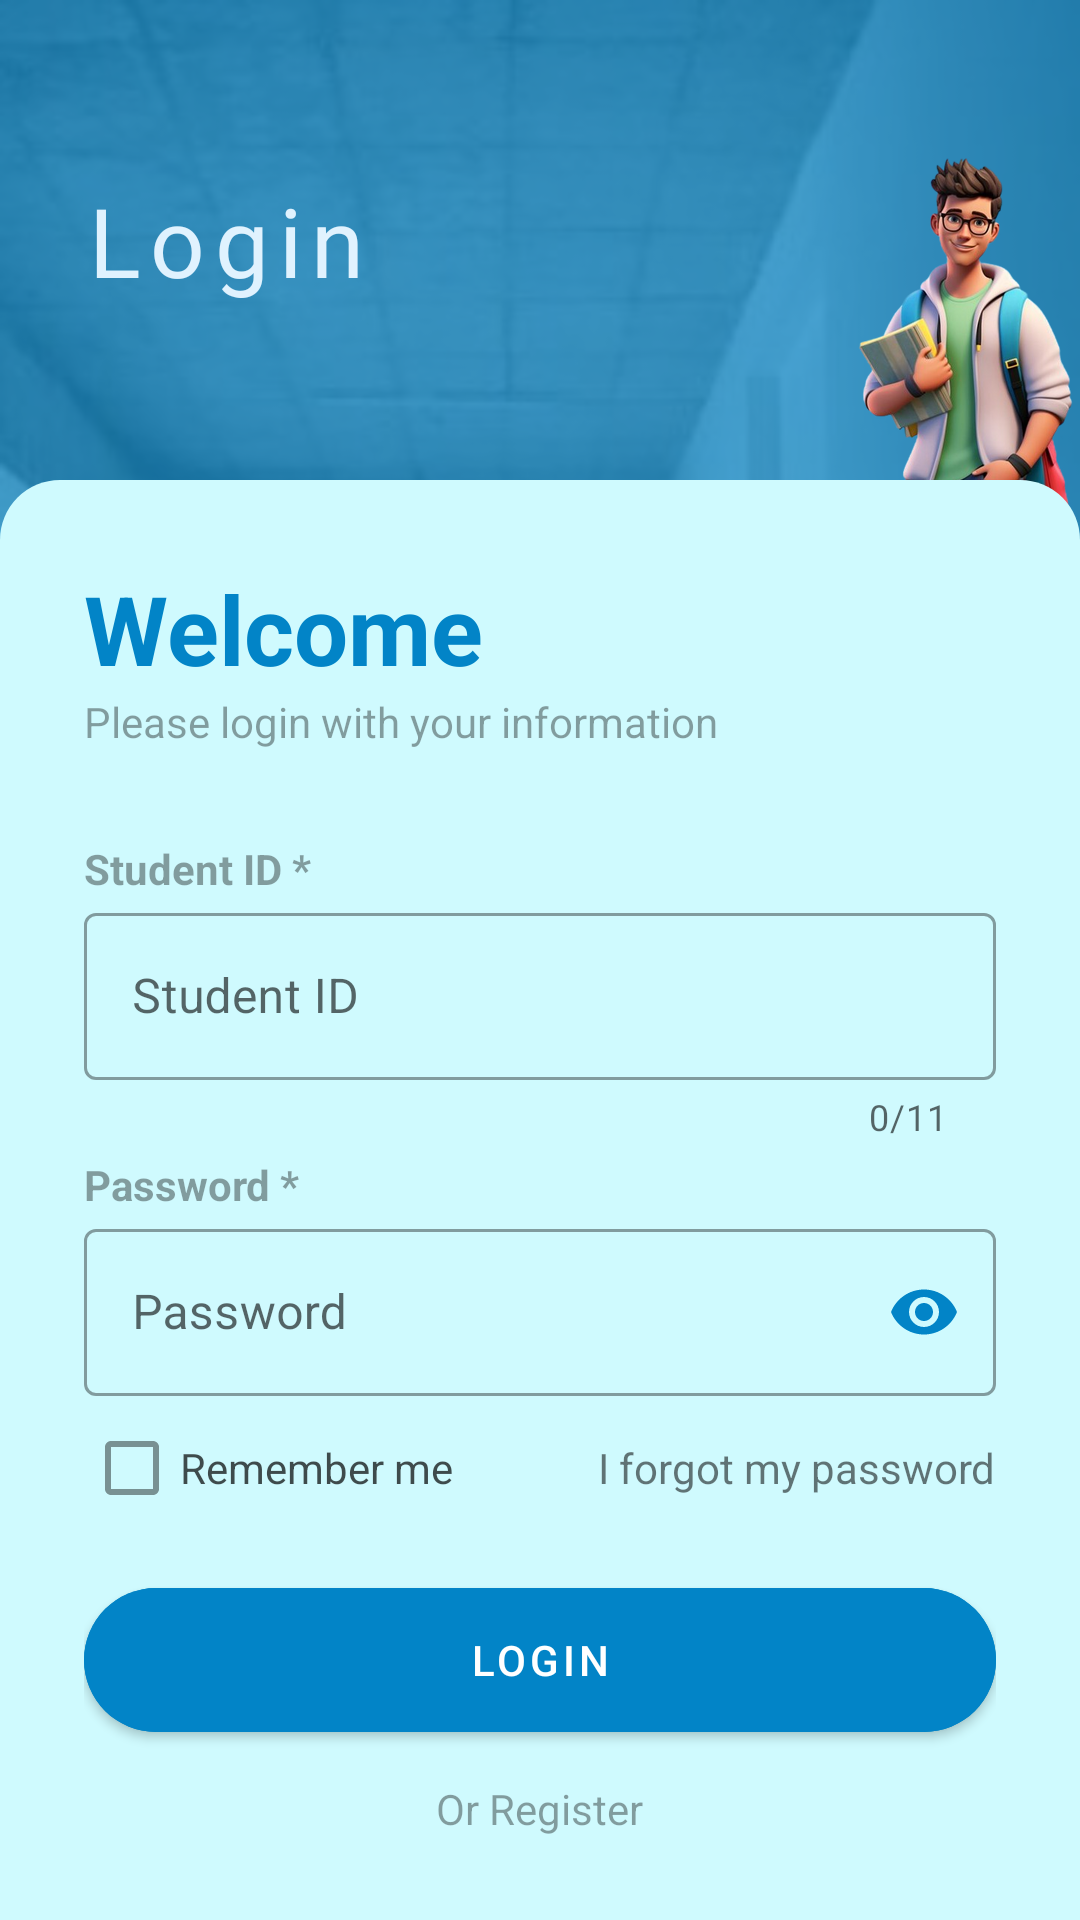

Android layout source for this screen:
<!-- AndroidManifest.xml: application theme Theme.OrganizeU -->
<!-- res/layout/fragment_student_login.xml -->
<?xml version="1.0" encoding="utf-8"?>
<layout xmlns:android="http://schemas.android.com/apk/res/android"
    xmlns:tools="http://schemas.android.com/tools"
    xmlns:app="http://schemas.android.com/apk/res-auto">

    <data>

    </data>

    <androidx.constraintlayout.widget.ConstraintLayout
        android:layout_width="match_parent"
        android:layout_height="match_parent"
        android:background="@drawable/login_bg"
        tools:context=".MainActivity">

        <androidx.constraintlayout.widget.ConstraintLayout
            android:layout_width="match_parent"
            android:layout_height="match_parent"
            style="@style/login_page"
            android:alpha="0.7"/>

        <LinearLayout
            android:layout_width="match_parent"
            android:layout_height="wrap_content"
            android:orientation="vertical"
            android:gravity="start"
            app:layout_constraintTop_toTopOf="parent"
            app:layout_constraintBottom_toTopOf="@id/guidelineTop"
            android:padding="28dp">

            <TextView
                android:layout_width="wrap_content"
                android:layout_height="wrap_content"
                android:text="Login"
                android:fontFamily="@font/harabara_mais_demo"
                android:textSize="32sp"
                android:letterSpacing=".1"
                style="@style/login_page_title_text"/>
        </LinearLayout>

        <ImageView
            android:layout_width="wrap_content"
            android:layout_height="0dp"
            android:scaleType="fitEnd"
            android:src="@drawable/student_avtar"
            app:layout_constraintTop_toTopOf="parent"
            app:layout_constraintBottom_toTopOf="@id/guidelineTo2"
            app:layout_constraintEnd_toEndOf="parent"
            />
        <androidx.constraintlayout.widget.Guideline
            android:id="@+id/guidelineTo2"
            android:layout_width="match_parent"
            android:layout_height="wrap_content"
            android:orientation="horizontal"
            app:layout_constraintGuide_percent=".3"
            />
        <androidx.constraintlayout.widget.Guideline
            android:id="@+id/guidelineTop"
            android:layout_width="match_parent"
            android:layout_height="wrap_content"
            android:orientation="horizontal"
            app:layout_constraintGuide_percent=".25"
            />



        <LinearLayout
            android:layout_width="match_parent"
            android:layout_height="0dp"
            app:layout_constraintTop_toBottomOf="@id/guidelineTop"
            app:layout_constraintBottom_toBottomOf="parent"
            android:background="@drawable/login_card_bg"
            android:id="@+id/card_view"
            style="@style/login_page_card"
            >

            <LinearLayout
                android:layout_width="match_parent"
                android:layout_height="wrap_content"
                android:orientation="vertical"
                android:padding="28dp">
                <TextView
                    android:layout_width="wrap_content"
                    android:layout_height="wrap_content"
                    android:text="Welcome"
                    android:textColor="@color/colorPrimary"
                    android:textSize="32sp"
                    android:textStyle="bold"/>

                <TextView
                    android:layout_width="wrap_content"
                    android:layout_height="wrap_content"
                    android:text="Please login with your information"
                    android:alpha="0.7"/>

                <View
                    android:layout_width="wrap_content"
                    android:layout_height="30dp"/>
                <TextView
                    android:layout_width="wrap_content"
                    android:layout_height="wrap_content"
                    android:text="Student ID *"
                    android:alpha="0.7"
                    android:textStyle="bold"/>

                <com.google.android.material.textfield.TextInputLayout
                    android:id="@+id/tlStudentId"
                    style="@style/Widget.MaterialComponents.TextInputLayout.OutlinedBox"
                    android:layout_width="match_parent"
                    android:layout_height="wrap_content"
                    android:hint="Student ID"
                    app:endIconMode="clear_text"
                    app:counterEnabled="true"
                    app:counterMaxLength="11"
                    >

                    <com.google.android.material.textfield.TextInputEditText
                        android:id="@+id/etStudentId"
                        android:layout_width="match_parent"
                        android:layout_height="wrap_content"
                        android:drawableStart="@drawable/ic_user_student"
                        android:drawablePadding="10dp"
                        android:drawableTint="@color/colorPrimary"
                        android:inputType="number"
                        />

                </com.google.android.material.textfield.TextInputLayout>

                <View
                    android:layout_width="wrap_content"
                    android:layout_height="5dp"/>
                <TextView
                    android:layout_width="wrap_content"
                    android:layout_height="wrap_content"
                    android:text="Password *"
                    android:alpha="0.7"
                    android:textStyle="bold"/>

                <com.google.android.material.textfield.TextInputLayout
                    android:id="@+id/tlPassword"
                    style="@style/Widget.MaterialComponents.TextInputLayout.OutlinedBox"
                    android:layout_width="match_parent"
                    android:layout_height="wrap_content"
                    app:passwordToggleEnabled="true"
                    app:passwordToggleTint="@color/colorPrimary"
                    android:hint="Password"
                    >

                    <com.google.android.material.textfield.TextInputEditText
                        android:id="@+id/etPassword"
                        android:layout_width="match_parent"
                        android:layout_height="wrap_content"
                        android:drawableStart="@drawable/ic_password"
                        android:drawablePadding="10dp"
                        android:drawableTint="@color/colorPrimary"
                        android:inputType="textPassword" />

                </com.google.android.material.textfield.TextInputLayout>

                <RelativeLayout
                    android:layout_width="match_parent"
                    android:layout_height="wrap_content">

                    <CheckBox
                        android:id="@+id/cbRemember"
                        android:layout_width="wrap_content"
                        android:layout_height="wrap_content"
                        android:text="Remember me"
                        android:layout_centerVertical="true"
                        android:alpha="0.7"/>

                    <TextView
                        android:id="@+id/txtForgotPassword"
                        android:layout_width="wrap_content"
                        android:layout_height="wrap_content"
                        android:text="I forgot my password"
                        android:layout_alignParentEnd="true"
                        android:layout_centerVertical="true"/>

                </RelativeLayout>
                <View
                    android:layout_width="wrap_content"
                    android:layout_height="10dp"/>

                <com.google.android.material.button.MaterialButton
                    android:id="@+id/btnLogin"
                    android:layout_width="match_parent"
                    android:layout_height="60dp"
                    android:text="Login"
                    android:backgroundTint="@color/colorPrimary"
                    app:cornerRadius="32dp"/>

                <View
                    android:layout_width="wrap_content"
                    android:layout_height="10dp"/>
                <TextView
                    android:id="@+id/txtRegister"
                    android:layout_width="wrap_content"
                    android:layout_height="wrap_content"
                    android:text="Or Register"
                    android:layout_gravity="center"
                    android:alpha="0.7"/>
            </LinearLayout>


        </LinearLayout>

    </androidx.constraintlayout.widget.ConstraintLayout>
</layout>
<!-- resources referenced by this layout -->
<resources>
  <color name="colorPrimary">#0284c7</color>
  <!-- drawable login_card_bg (drawable) -->
  <?xml version="1.0" encoding="utf-8"?>
  <shape android:shape="rectangle" xmlns:android="http://schemas.android.com/apk/res/android">
      <corners android:topRightRadius="20dp" android:topLeftRadius="20dp"/>
  </shape>
  <style name="login_page">
          <item name="android:background">@color/colorPrimary</item>
      </style>
  <style name="login_page_card">
          <item name="android:backgroundTint">@color/colorTertiaryContainer</item>
      </style>
  <style name="login_page_title_text">
          <item name="android:textColor">@color/colorPrimaryContainer</item>
      </style>
  <color name="colorTertiaryContainer">#cffafe</color>
  <color name="colorPrimaryContainer">#e0f2fe</color>
  <color name="colorOnPrimary">@color/white</color>
  <color name="colorOnPrimaryContainer">#0c4a6e</color>
  <color name="colorPrimaryInverse">#bae6fd</color>
  <color name="colorPrimaryFixed">#e0f2fe</color>
  <color name="colorPrimaryFixedDim">#bae6fd</color>
  <color name="colorOnPrimaryFixed">#0c4a6e</color>
  <color name="colorOnPrimaryFixedVariant">#0369a1</color>
  <color name="colorSecondary">#0d9488</color>
  <color name="colorOnSecondary">@color/white</color>
  <color name="colorSecondaryContainer">#ccfbf1</color>
  <color name="colorOnSecondaryContainer">#134e4a</color>
  <color name="colorSecondaryFixed">#ccfbf1</color>
  <color name="colorSecondaryFixedDim">#99f6e4</color>
  <color name="colorOnSecondaryFixed">#134e4a</color>
  <color name="colorOnSecondaryFixedVariant">#0f766e</color>
  <color name="colorTertiary">#0891b2</color>
  <color name="colorOnTertiary">@color/white</color>
  <color name="colorOnTertiaryContainer">#164e63</color>
  <color name="colorTertiaryFixed">#cffafe</color>
  <color name="colorTertiaryFixedDim">#a5f3fc</color>
  <color name="colorOnTertiaryFixed">#164e63</color>
  <color name="colorOnTertiaryFixedVariant">#0e7490</color>
  <color name="white">#FFFFFFFF</color>
</resources>
